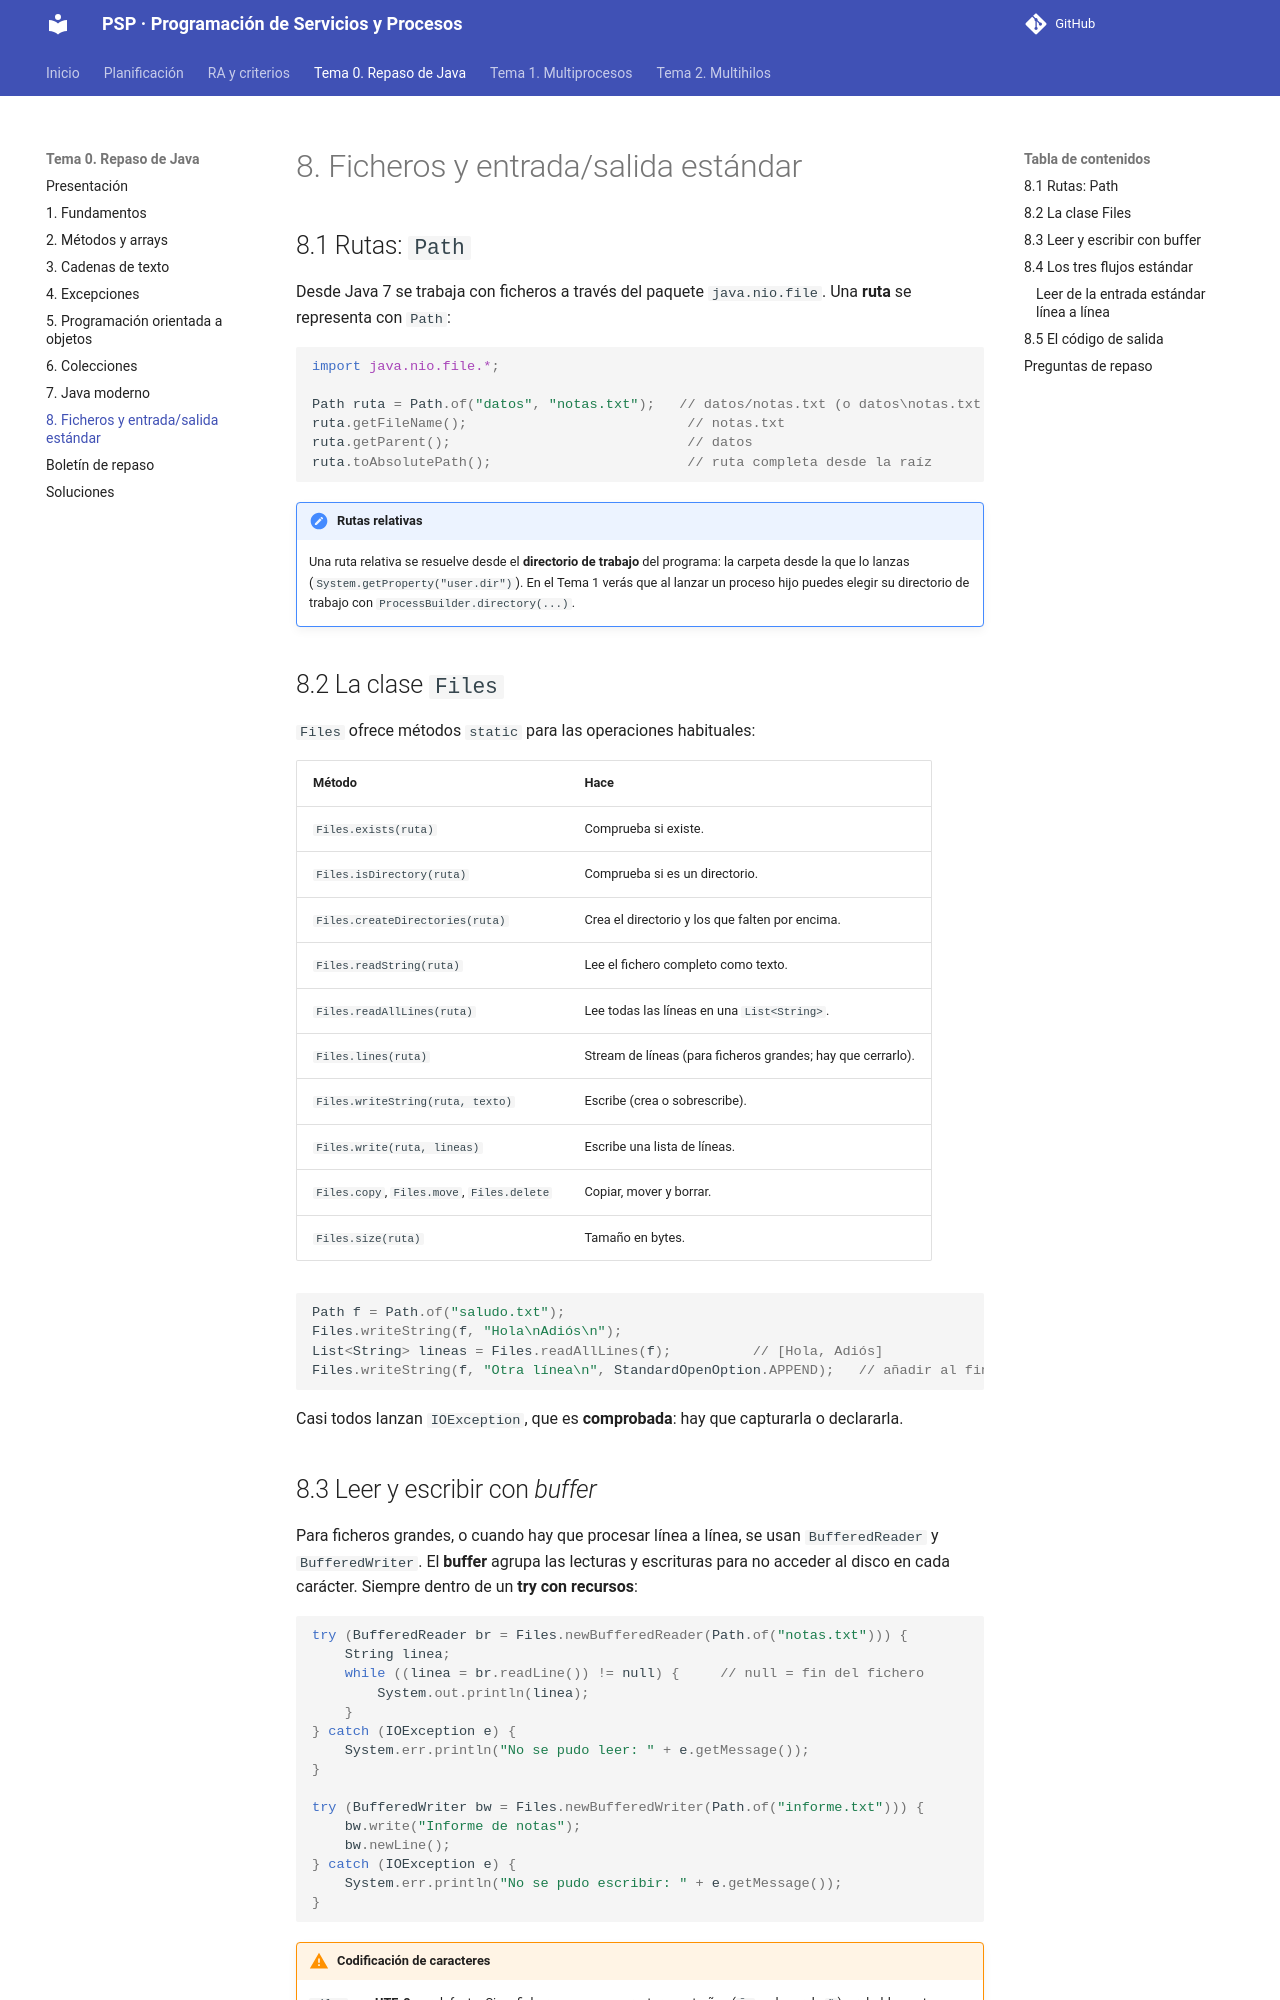

repository: joselejimenez/PSP · page: temas/tema-0/08-ficheros-es/index.html · generator: mkdocs

# 8. Ficheros y entrada/salida estándar

## 8.1 Rutas: `Path`

Desde Java 7 se trabaja con ficheros a través del paquete `java.nio.file`. Una **ruta** se representa con `Path`:

```java
import java.nio.file.*;

Path ruta = Path.of("datos", "notas.txt");   // datos/notas.txt (o datos\notas.txt en Windows)
ruta.getFileName();                           // notas.txt
ruta.getParent();                             // datos
ruta.toAbsolutePath();                        // ruta completa desde la raíz
```

!!! note "Rutas relativas"
    Una ruta relativa se resuelve desde el **directorio de trabajo** del programa: la carpeta desde la que lo lanzas (`System.getProperty("user.dir")`). En el Tema 1 verás que al lanzar un proceso hijo puedes elegir su directorio de trabajo con `ProcessBuilder.directory(...)`.

## 8.2 La clase `Files`

`Files` ofrece métodos `static` para las operaciones habituales:

| Método | Hace |
|---|---|
| `Files.exists(ruta)` | Comprueba si existe. |
| `Files.isDirectory(ruta)` | Comprueba si es un directorio. |
| `Files.createDirectories(ruta)` | Crea el directorio y los que falten por encima. |
| `Files.readString(ruta)` | Lee el fichero completo como texto. |
| `Files.readAllLines(ruta)` | Lee todas las líneas en una `List<String>`. |
| `Files.lines(ruta)` | Stream de líneas (para ficheros grandes; hay que cerrarlo). |
| `Files.writeString(ruta, texto)` | Escribe (crea o sobrescribe). |
| `Files.write(ruta, lineas)` | Escribe una lista de líneas. |
| `Files.copy`, `Files.move`, `Files.delete` | Copiar, mover y borrar. |
| `Files.size(ruta)` | Tamaño en bytes. |

```java
Path f = Path.of("saludo.txt");
Files.writeString(f, "Hola\nAdiós\n");
List<String> lineas = Files.readAllLines(f);          // [Hola, Adiós]
Files.writeString(f, "Otra línea\n", StandardOpenOption.APPEND);   // añadir al final
```

Casi todos lanzan `IOException`, que es **comprobada**: hay que capturarla o declararla.
